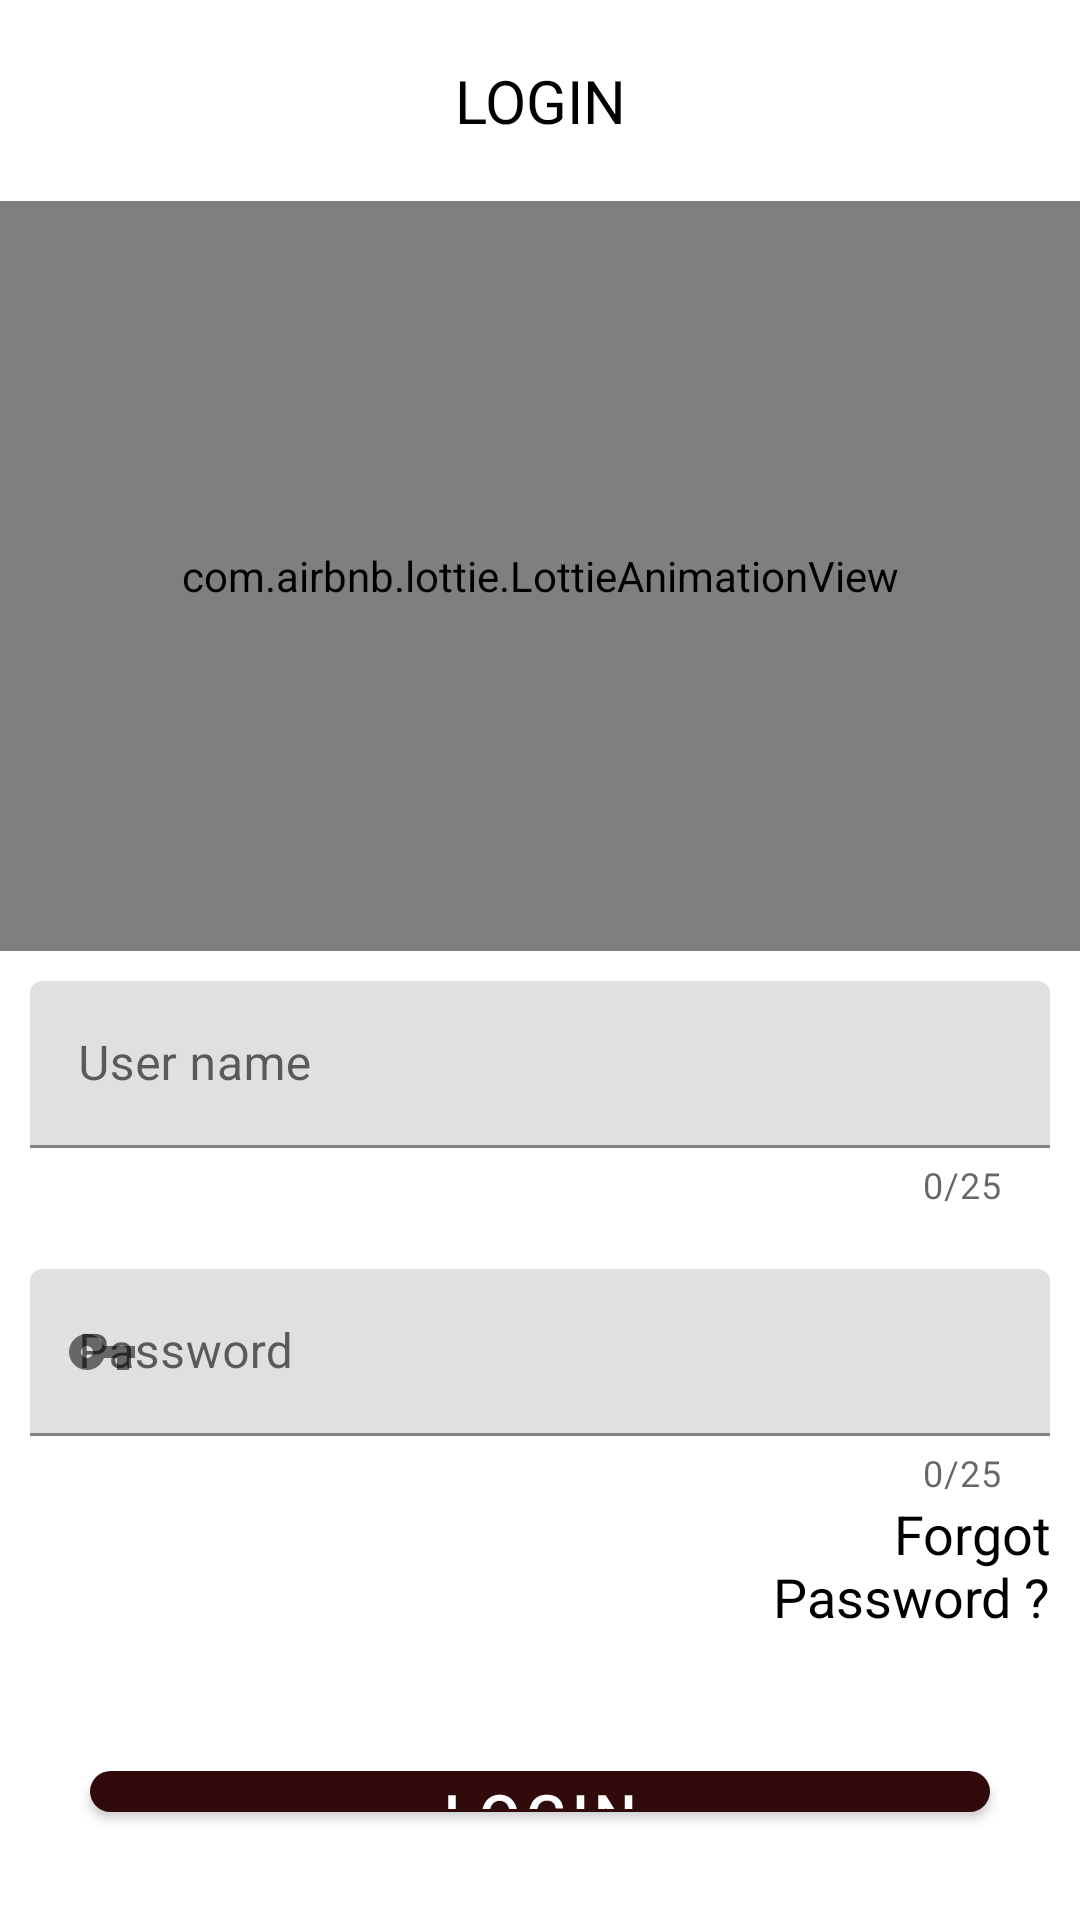

Android layout source for this screen:
<!-- AndroidManifest.xml: application theme Theme.TeaTimeProject -->
<!-- res/layout/activity_login.xml -->
<?xml version="1.0" encoding="utf-8"?>
<LinearLayout
    xmlns:android="http://schemas.android.com/apk/res/android"
    xmlns:app="http://schemas.android.com/apk/res-auto"
    xmlns:tools="http://schemas.android.com/tools"
    android:layout_width="match_parent"
    android:layout_height="match_parent"
    tools:context=".Authentication.Login"
    android:orientation="vertical">
   <TextView
       android:layout_width="match_parent"
       android:layout_height="wrap_content"
       android:gravity="center"
       android:text="LOGIN"
       android:textSize="20dp"
       android:layout_margin="20dp"
       android:textColor="@color/black">
   </TextView>
    <com.airbnb.lottie.LottieAnimationView
        android:layout_width="match_parent"
        android:layout_height="250dp"
        app:lottie_rawRes="@raw/login"
        app:lottie_autoPlay="true"
        app:lottie_loop="true">
    </com.airbnb.lottie.LottieAnimationView>
    <com.google.android.material.textfield.TextInputLayout
        android:layout_width="match_parent"
        android:layout_height="wrap_content"
        android:hint="User name"
        android:id="@+id/usernamelayout"
        app:startIconDrawable="@drawable/login1"
        app:counterEnabled="true"
        app:counterMaxLength="25"
        android:gravity="center"
        android:layout_margin="10dp"
        >
        <com.google.android.material.textfield.TextInputEditText
            android:id="@+id/username"
            android:layout_width="match_parent"
            android:layout_height="match_parent"
            android:inputType="text"
            app:cornerRadius="40dp">
        </com.google.android.material.textfield.TextInputEditText>
    </com.google.android.material.textfield.TextInputLayout>
    <com.google.android.material.textfield.TextInputLayout
        android:layout_width="match_parent"
        android:layout_height="wrap_content"
        android:hint="Password"
        android:id="@+id/passwordlayout"
        app:startIconDrawable="@drawable/password1"
        app:counterEnabled="true"
        app:counterMaxLength="25"
        android:layout_margin="10dp">
        <com.google.android.material.textfield.TextInputEditText
            android:id="@+id/password"
            android:layout_width="match_parent"
            android:layout_height="match_parent"
            android:inputType="textPassword">
        </com.google.android.material.textfield.TextInputEditText>
        <TextView
            android:id="@+id/forgotpassword"
            android:layout_width="wrap_content"
            android:layout_height="wrap_content"
            android:text="Forgot Password ?"
            android:textColor="@color/black"
            android:textSize="18dp"
            android:paddingLeft="200dp"
            android:gravity="right">
        </TextView>
    </com.google.android.material.textfield.TextInputLayout>
    <com.google.android.material.button.MaterialButton
        android:id="@+id/login"
        android:layout_width="match_parent"
        android:layout_height="wrap_content"
        android:layout_margin="30dp"
        android:padding="1dp"
        app:cornerRadius="20dp"
        android:text="login"
        android:textColor="@color/white"
        android:textSize="20dp">
    </com.google.android.material.button.MaterialButton>
    <LinearLayout
        android:layout_width="match_parent"
        android:layout_height="wrap_content"
        android:orientation="horizontal"
        android:gravity="center">

        <TextView
            android:id="@+id/newuser"
            android:layout_width="wrap_content"
            android:layout_height="wrap_content"
            android:text="New user"
            android:textColor="@color/black"
            android:textSize="20dp"></TextView>

        <TextView
            android:id="@+id/register"
            android:layout_width="wrap_content"
            android:layout_height="wrap_content"
            android:padding="10dp"
            android:text="Register"
            android:textColor="@color/blue"
            android:textSize="20dp"></TextView>
    </LinearLayout>
</LinearLayout>
<!-- resources referenced by this layout -->
<resources>
  <color name="black">#FF000000</color>
  <color name="blue">#2762D6</color>
  <color name="white">#FFFFFFFF</color>
  <!-- drawable password1 (drawable) -->
  <vector android:height="24dp" android:tint="#100A0A"
      android:viewportHeight="24" android:viewportWidth="24"
      android:width="24dp" xmlns:android="http://schemas.android.com/apk/res/android">
      <path android:fillColor="@android:color/white" android:pathData="M12.65,10C11.83,7.67 9.61,6 7,6c-3.31,0 -6,2.69 -6,6s2.69,6 6,6c2.61,0 4.83,-1.67 5.65,-4H17v4h4v-4h2v-4H12.65zM7,14c-1.1,0 -2,-0.9 -2,-2s0.9,-2 2,-2 2,0.9 2,2 -0.9,2 -2,2z"/>
  </vector>
  <style name="Theme.TeaTimeProject" parent="Theme.MaterialComponents.DayNight.NoActionBar">
          
          <item name="colorPrimary">@color/sealbrown</item>
          <item name="colorPrimaryVariant">@color/bordeaux</item>
          <item name="colorOnPrimary">@color/white</item>
          
          <item name="colorSecondary">@color/metalliccopper</item>
          <item name="colorSecondaryVariant">@color/blue</item>
          <item name="colorOnSecondary">@color/black</item>
          
          <item name="android:statusBarColor">?attr/colorPrimaryVariant</item>
          
      </style>
  <color name="sealbrown">#310A0B</color>
  <color name="bordeaux">#491B1D</color>
  <color name="metalliccopper">#743A36</color>
</resources>
